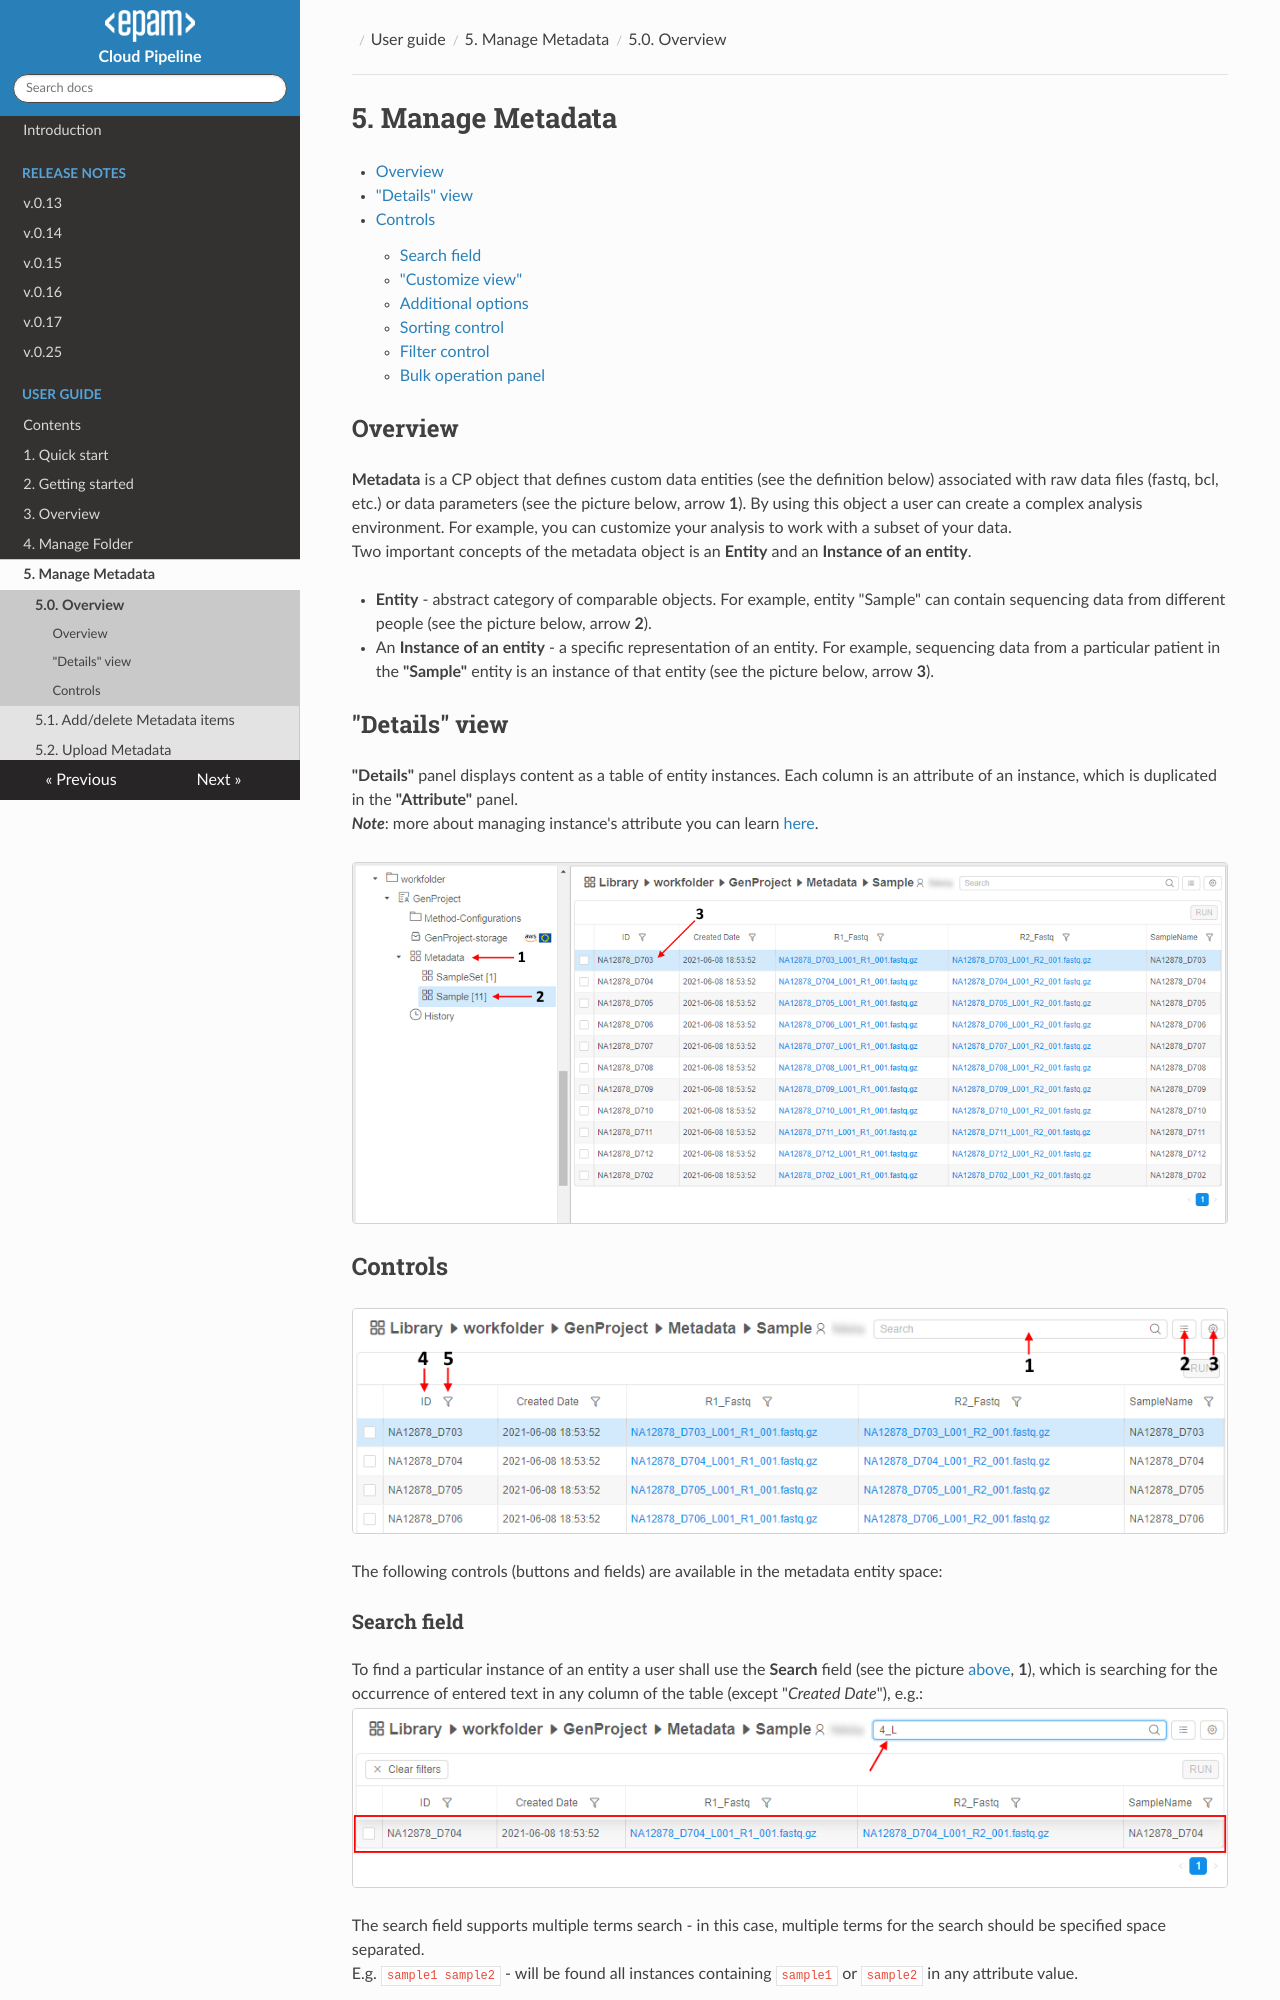

repository: epam/cloud-pipeline · page: manual/05_Manage_Metadata/5._Manage_Metadata/index.html · generator: mkdocs

# 5. Manage Metadata

- [Overview](#overview)
- ["Details" view](#details-view)
- [Controls](#controls)
    - [Search field](#search-field)
    - ["Customize view"](#customize-view)
    - [Additional options](#additional-options)
    - [Sorting control](#sorting-control)
    - [Filter control](#filter-control)
    - [Bulk operation panel](#bulk-operation-panel)

## Overview

**Metadata** is a CP object that defines custom data entities (see the definition below) associated with raw data files (fastq, bcl, etc.) or data parameters (see the picture below, arrow **1**). By using this object a user can create a complex analysis environment. For example, you can customize your analysis to work with a subset of your data.  
Two important concepts of the metadata object is an **Entity** and an **Instance of an entity**.

- **Entity** - abstract category of comparable objects. For example, entity "Sample" can contain sequencing data from different people (see the picture below, arrow **2**).
- An **Instance of an entity** - a specific representation of an entity. For example, sequencing data from a particular patient in the **"Sample"** entity is an instance of that entity (see the picture below, arrow **3**).

## "Details" view

**"Details"** panel displays content as a table of entity instances. Each column is an attribute of an instance, which is duplicated in the **"Attribute"** panel.  
**_Note_**: more about managing instance's attribute you can learn [here](5.1._Add_Delete_metadata_items.md).

![CP_ManageMetadata](attachments/ManageMetadata_1.png)

## Controls

![CP_ManageMetadata](attachments/ManageMetadata_2.png)

The following controls (buttons and fields) are available in the metadata entity space:

### Search field

To find a particular instance of an entity a user shall use the **Search** field (see the picture [above](#controls), **1**), which is searching for the occurrence of entered text in any column of the table (except "_Created Date_"), e.g.:  
    ![CP_ManageMetadata](attachments/ManageMetadata_4.png)

The search field supports multiple terms search - in this case, multiple terms for the search should be specified space separated.  
E.g. `sample1 sample2` - will be found all instances containing `sample1` or `sample2` in any attribute value.

The search field supports a `key:value` search, where `key` is an attribute name (column header) and `value` is a term that shall be searched in that attribute values.  
E.g. `ID:D703` - will be found all instances which ID contain `D703` string.
